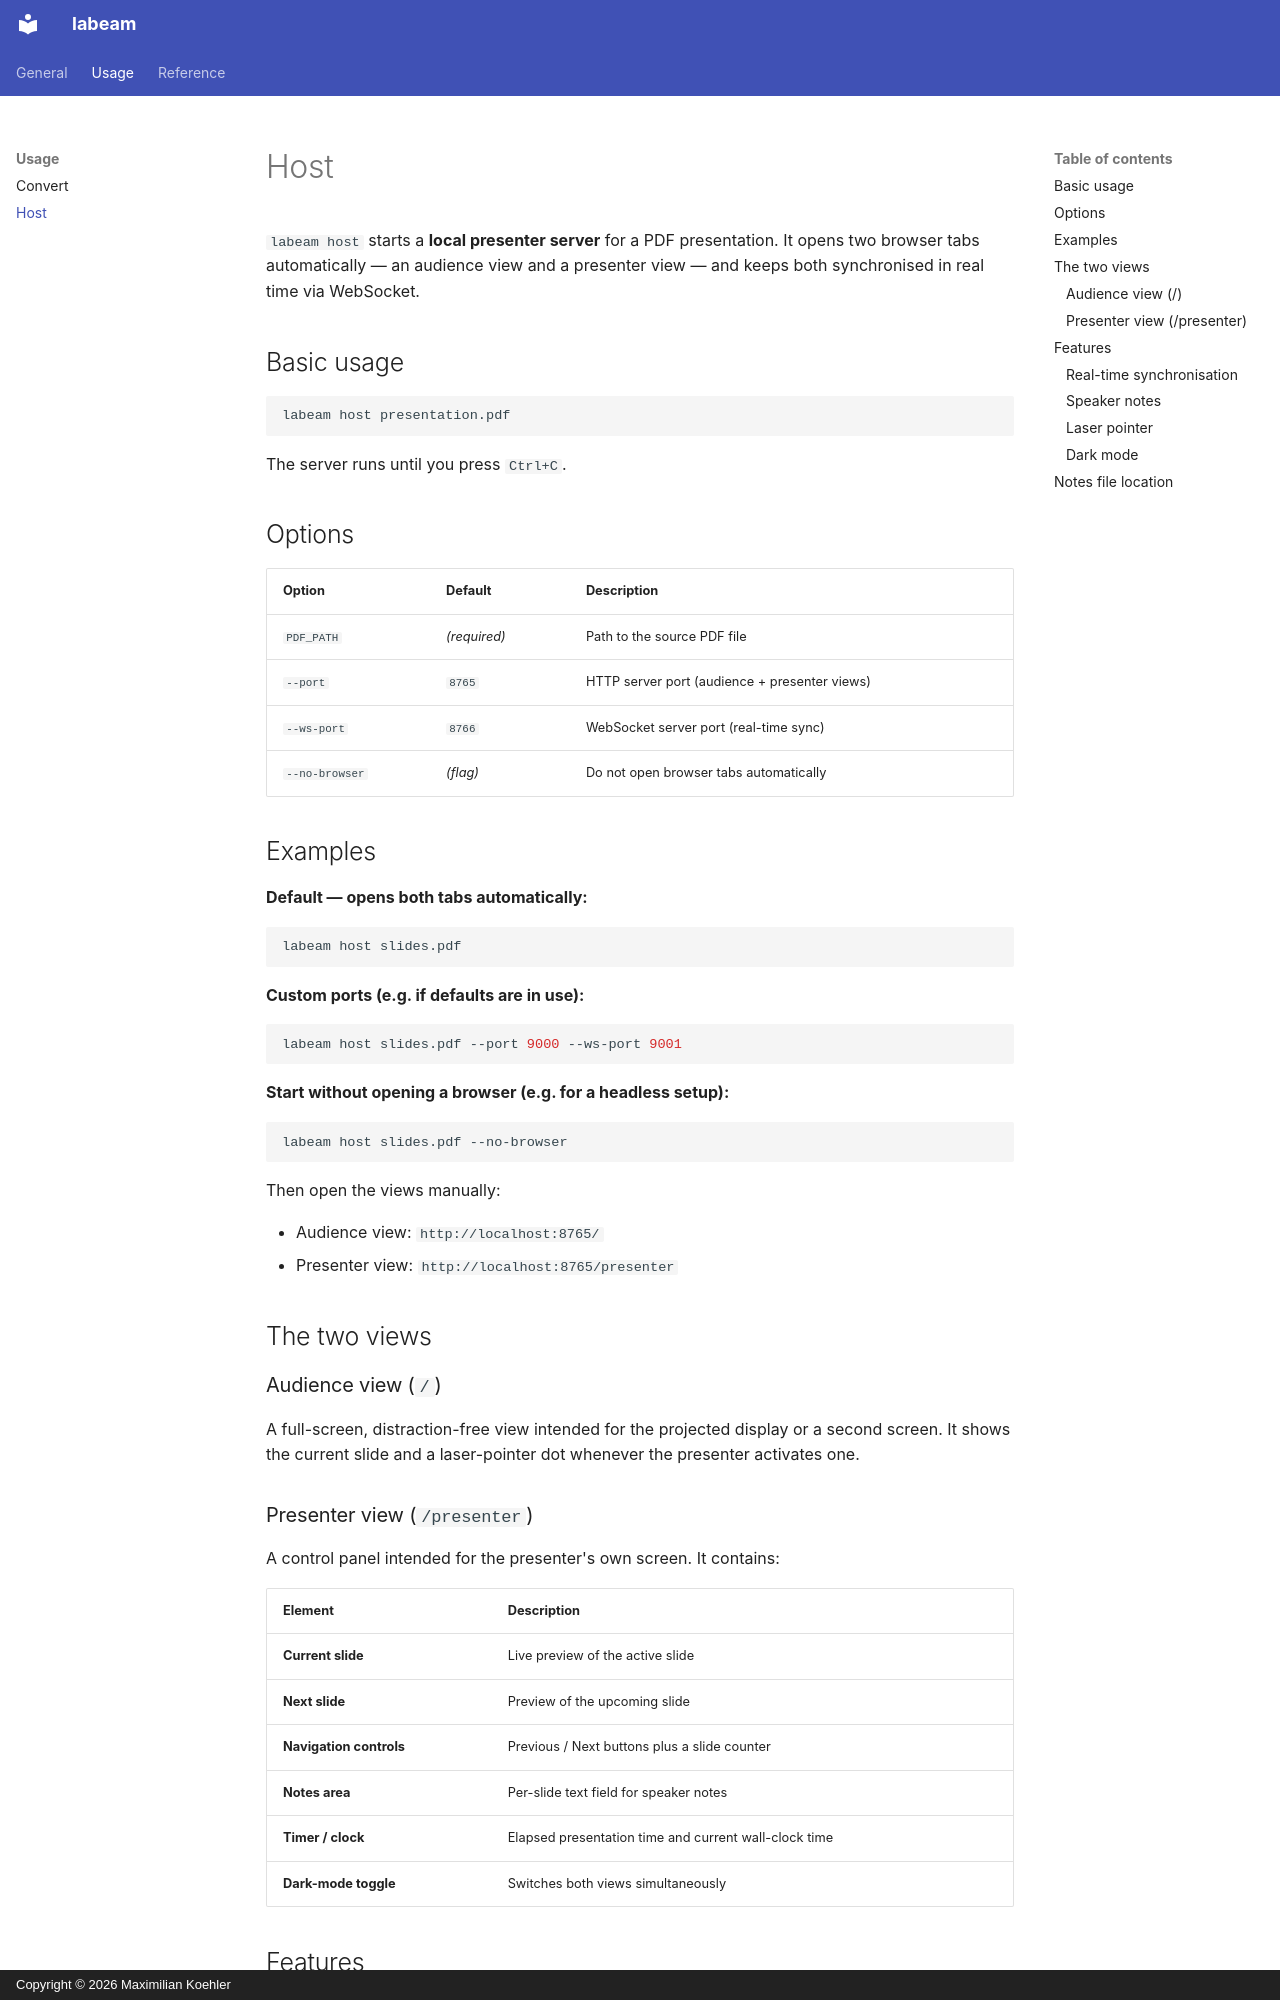

repository: maxikoehler/labeam · page: usage/host/index.html · generator: mkdocs · copyright: Copyright © 2026 Maximilian Koehler

# Host

`labeam host` starts a **local presenter server** for a PDF presentation.
It opens two browser tabs automatically — an audience view and a presenter view — and keeps both synchronised in real time via WebSocket.

## Basic usage

```shell
labeam host presentation.pdf
```

The server runs until you press `Ctrl+C`.

## Options

| Option | Default | Description |
|---|---|---|
| `PDF_PATH` | *(required)* | Path to the source PDF file |
| `--port` | `8765` | HTTP server port (audience + presenter views) |
| `--ws-port` | `8766` | WebSocket server port (real-time sync) |
| `--no-browser` | *(flag)* | Do not open browser tabs automatically |

## Examples

**Default — opens both tabs automatically:**

```shell
labeam host slides.pdf
```

**Custom ports (e.g. if defaults are in use):**

```shell
labeam host slides.pdf --port 9000 --ws-port 9001
```

**Start without opening a browser (e.g. for a headless setup):**

```shell
labeam host slides.pdf --no-browser
```

Then open the views manually:

- Audience view: `http://localhost:8765/`
- Presenter view: `http://localhost:8765/presenter`

## The two views

### Audience view (`/`)

A full-screen, distraction-free view intended for the projected display or a second screen.
It shows the current slide and a laser-pointer dot whenever the presenter activates one.

### Presenter view (`/presenter`)

A control panel intended for the presenter's own screen. It contains:

| Element | Description |
|---|---|
| **Current slide** | Live preview of the active slide |
| **Next slide** | Preview of the upcoming slide |
| **Navigation controls** | Previous / Next buttons plus a slide counter |
| **Notes area** | Per-slide text field for speaker notes |
| **Timer / clock** | Elapsed presentation time and current wall-clock time |
| **Dark-mode toggle** | Switches both views simultaneously |

## Features

### Real-time synchronisation

The presenter view and audience view share a WebSocket connection.
Navigating slides in the presenter view instantly updates the audience view.
